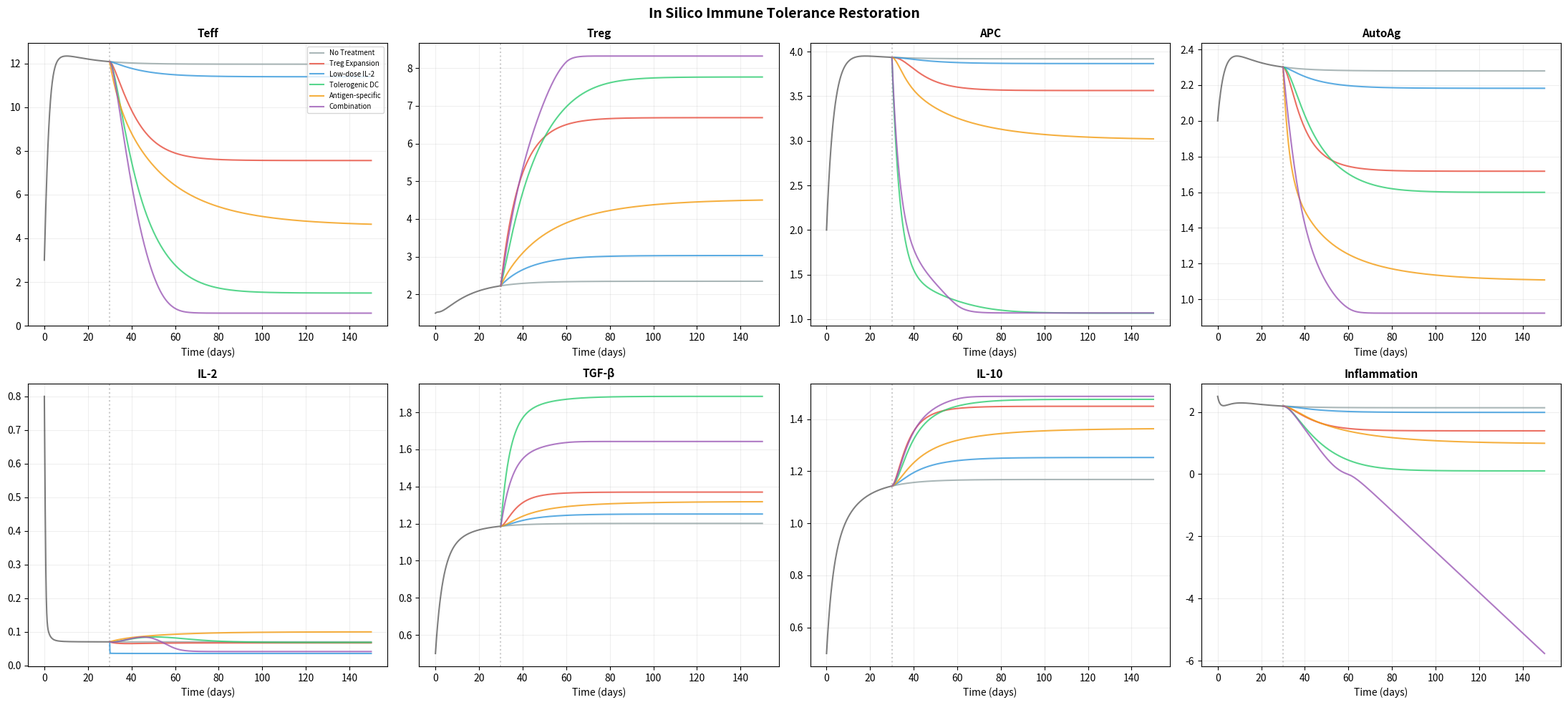
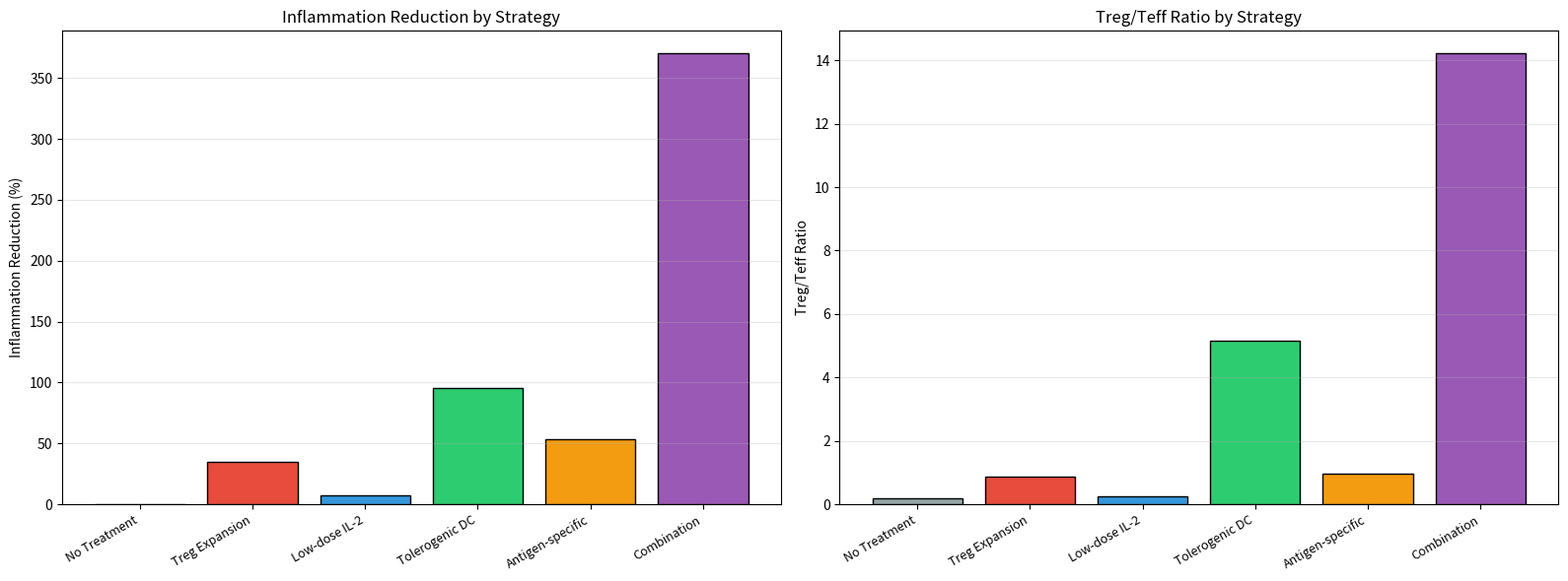

The script that saved these images, in order:
#!/usr/bin/env python3
"""
Module 6: In silico evaluation of immune tolerance restoration strategies.
Models Treg expansion, antigen-specific tolerance, and combination therapies.
Uses logistic growth terms and LSODA stiff solver for stability.
"""

import numpy as np
import matplotlib
matplotlib.use('Agg')
import matplotlib.pyplot as plt
from scipy.integrate import solve_ivp
import os

np.random.seed(42)

def tolerance_ode(t, y, params):
    """
    ODE for immune tolerance dynamics with saturation terms.
    States: [Teff, Treg, APC, AutoAg, IL2, TGFb, IL10_t, Inflammation]
    """
    Teff, Treg, APC, AutoAg, IL2, TGFb, IL10_t, Infl = [max(v, 0) for v in y]
    p = params

    K = p['K_cap']  # Carrying capacity for cell populations

    # Effector T cells: logistic growth, activated by APC+AutoAg, suppressed by Treg
    dTeff = (p['k_Teff_act'] * APC * AutoAg / (1 + p['Ki_Treg_Teff'] * Treg) *
             (1 - Teff / K) - p['d_Teff'] * Teff -
             p['k_Treg_kill'] * Treg * Teff / (Teff + p['Km_kill']))

    # Regulatory T cells: induced by TGF-beta, maintained by IL-2
    dTreg = (p['k_Treg_ind'] * TGFb / (1 + p['Ki_Infl_Treg'] * Infl) *
             (1 - Treg / K) +
             p['k_Treg_IL2'] * IL2 * Treg / (IL2 + p['Km_IL2']) * (1 - Treg / K) -
             p['d_Treg'] * Treg)

    # Antigen presenting cells
    dAPC = p['k_APC_act'] * AutoAg / (AutoAg + 1) * (1 + p['Ka_Infl_APC'] * Infl / (Infl + 1)) * (1 - APC / K) - p['d_APC'] * APC

    # Autoantigen
    dAutoAg = p['k_Ag_prod'] / (1 + 0.1 * AutoAg) - p['d_Ag'] * AutoAg - p['k_Ag_clear'] * Treg * AutoAg / (AutoAg + 1)

    # IL-2
    dIL2 = p['k_IL2_prod'] * Teff / (Teff + 1) - p['k_IL2_cons'] * (Teff + Treg) * IL2 / (IL2 + p['Km_IL2']) - p['d_IL2'] * IL2

    # TGF-beta
    dTGFb = p['k_TGFb_prod'] * Treg / (Treg + 1) + p['k_TGFb_base'] - p['d_TGFb'] * TGFb

    # IL-10 (tolerance-associated)
    dIL10_t = p['k_IL10_prod'] * Treg / (Treg + 1) - p['d_IL10'] * IL10_t

    # Inflammation score
    dInfl = (p['k_Infl_Teff'] * Teff / (Teff + 5) + p['k_Infl_APC'] * APC / (APC + 5) -
             p['k_Infl_Treg'] * Treg * Infl / (Infl + 1) / (Treg + 1) -
             p['k_Infl_IL10'] * IL10_t / (IL10_t + 1) - p['d_Infl'] * Infl)

    return [dTeff, dTreg, dAPC, dAutoAg, dIL2, dTGFb, dIL10_t, dInfl]

def get_autoimmune_params():
    """Parameters for established autoimmune state."""
    return {
        'K_cap': 15.0,
        'k_Teff_act': 2.0, 'Ki_Treg_Teff': 0.3, 'd_Teff': 0.15,
        'k_Treg_kill': 0.15, 'Km_kill': 1.0,
        'k_Treg_ind': 0.5, 'Ki_Infl_Treg': 0.5, 'k_Treg_IL2': 0.15, 'Km_IL2': 0.5, 'd_Treg': 0.12,
        'k_APC_act': 1.5, 'Ka_Infl_APC': 0.4, 'd_APC': 0.25,
        'k_Ag_prod': 1.0, 'd_Ag': 0.3, 'k_Ag_clear': 0.08,
        'k_IL2_prod': 0.8, 'k_IL2_cons': 0.4, 'd_IL2': 0.5,
        'k_TGFb_prod': 0.3, 'k_TGFb_base': 0.15, 'd_TGFb': 0.3,
        'k_IL10_prod': 0.5, 'd_IL10': 0.3,
        'k_Infl_Teff': 1.0, 'k_Infl_APC': 0.4, 'k_Infl_Treg': 0.5,
        'k_Infl_IL10': 0.4, 'd_Infl': 0.2
    }

def apply_strategy(params, strategy):
    """Apply tolerance restoration strategy."""
    p = params.copy()
    if strategy == 'Treg_expansion':
        p['k_Treg_ind'] *= 3.0
        p['k_Treg_IL2'] *= 2.0
    elif strategy == 'low_dose_IL2':
        p['k_Treg_IL2'] *= 2.5
        p['Km_IL2'] *= 0.5  # Higher IL-2 sensitivity for Treg
    elif strategy == 'tolerogenic_DC':
        p['k_APC_act'] *= 0.3
        p['k_Treg_ind'] *= 2.0
        p['k_TGFb_base'] *= 2.0
    elif strategy == 'antigen_specific':
        p['k_Ag_clear'] *= 3.0
        p['k_Treg_ind'] *= 1.5
        p['Ki_Treg_Teff'] *= 2.0
    elif strategy == 'combination':
        p['k_Treg_ind'] *= 2.5
        p['k_Treg_IL2'] *= 2.0
        p['k_APC_act'] *= 0.4
        p['k_Ag_clear'] *= 2.0
        p['k_TGFb_base'] *= 1.5
    elif strategy == 'none':
        pass
    return p

def run_tolerance_simulation():
    """Run and plot tolerance restoration simulations."""
    y0 = [3.0, 1.5, 2.0, 2.0, 0.8, 0.5, 0.5, 2.5]  # Established autoimmune state
    
    strategies = ['none', 'Treg_expansion', 'low_dose_IL2', 'tolerogenic_DC',
                  'antigen_specific', 'combination']
    strategy_labels = ['No Treatment', 'Treg Expansion', 'Low-dose IL-2',
                       'Tolerogenic DC', 'Antigen-specific', 'Combination']
    colors = ['#95A5A6', '#E74C3C', '#3498DB', '#2ECC71', '#F39C12', '#9B59B6']
    
    base_params = get_autoimmune_params()
    
    # First establish disease (30 days), then treat (120 days)
    sol_pre = solve_ivp(tolerance_ode, (0, 30), y0, args=(base_params,),
                        t_eval=np.linspace(0, 30, 300), method='LSODA', max_step=0.5)
    y_disease = sol_pre.y[:, -1]
    
    fig, axes = plt.subplots(2, 4, figsize=(22, 10))
    var_names = ['Teff', 'Treg', 'APC', 'AutoAg', 'IL-2', 'TGF-β', 'IL-10', 'Inflammation']
    
    steady_states = {}
    
    for strat, label, color in zip(strategies, strategy_labels, colors):
        treated_params = apply_strategy(base_params, strat)
        sol = solve_ivp(tolerance_ode, (30, 150), y_disease, args=(treated_params,),
                       t_eval=np.linspace(30, 150, 1200), method='LSODA', max_step=0.5)
        
        steady_states[label] = sol.y[:, -1]
        
        for i, (ax, vn) in enumerate(zip(axes.flatten(), var_names)):
            # Pre-treatment
            if strat == strategies[0]:
                ax.plot(sol_pre.t, sol_pre.y[i], 'k-', linewidth=1.5, alpha=0.5)
                ax.axvline(x=30, color='gray', linestyle=':', alpha=0.4)
            ax.plot(sol.t, sol.y[i], color=color, linewidth=1.5, label=label, alpha=0.8)
            ax.set_title(vn, fontsize=11, fontweight='bold')
            ax.set_xlabel('Time (days)')
            ax.grid(True, alpha=0.2)
    
    axes[0, 0].legend(fontsize=7, loc='upper right')
    plt.suptitle('In Silico Immune Tolerance Restoration', fontsize=14, fontweight='bold')
    plt.tight_layout()
    plt.savefig('figures/tolerance_restoration.png', dpi=150, bbox_inches='tight')
    plt.close()
    
    return steady_states

def plot_strategy_comparison(steady_states):
    """Compare strategies at steady state."""
    var_names = ['Teff', 'Treg', 'APC', 'AutoAg', 'IL-2', 'TGF-β', 'IL-10', 'Inflammation']
    
    # Tolerance score: high Treg, high IL-10, low Teff, low Inflammation
    fig, axes = plt.subplots(1, 2, figsize=(16, 6))
    
    strategies = list(steady_states.keys())
    
    # Inflammation reduction
    baseline_infl = steady_states['No Treatment'][7]
    reductions = [(baseline_infl - ss[7]) / baseline_infl * 100 for ss in steady_states.values()]
    
    colors = ['#95A5A6', '#E74C3C', '#3498DB', '#2ECC71', '#F39C12', '#9B59B6']
    axes[0].bar(range(len(strategies)), reductions, color=colors, edgecolor='black')
    axes[0].set_xticks(range(len(strategies)))
    axes[0].set_xticklabels(strategies, rotation=30, ha='right', fontsize=9)
    axes[0].set_ylabel('Inflammation Reduction (%)')
    axes[0].set_title('Inflammation Reduction by Strategy')
    axes[0].grid(True, alpha=0.3, axis='y')
    
    # Treg/Teff ratio
    ratios = [ss[1] / (ss[0] + 0.01) for ss in steady_states.values()]
    axes[1].bar(range(len(strategies)), ratios, color=colors, edgecolor='black')
    axes[1].set_xticks(range(len(strategies)))
    axes[1].set_xticklabels(strategies, rotation=30, ha='right', fontsize=9)
    axes[1].set_ylabel('Treg/Teff Ratio')
    axes[1].set_title('Treg/Teff Ratio by Strategy')
    axes[1].grid(True, alpha=0.3, axis='y')
    
    plt.tight_layout()
    plt.savefig('figures/strategy_comparison.png', dpi=150, bbox_inches='tight')
    plt.close()
    
    return reductions, ratios

if __name__ == '__main__':
    os.makedirs('figures', exist_ok=True)
    
    print("Running tolerance restoration simulations...")
    steady_states = run_tolerance_simulation()
    
    print("Comparing strategies...")
    reductions, ratios = plot_strategy_comparison(steady_states)
    
    strategies = list(steady_states.keys())
    print("\nStrategy Comparison:")
    print(f"{'Strategy':<25} {'Infl. Reduction':<20} {'Treg/Teff Ratio':<15}")
    print("-" * 60)
    for s, r, ratio in zip(strategies, reductions, ratios):
        print(f"{s:<25} {r:>8.1f}%           {ratio:>8.3f}")
    
    print("\nModule 6 complete.")
